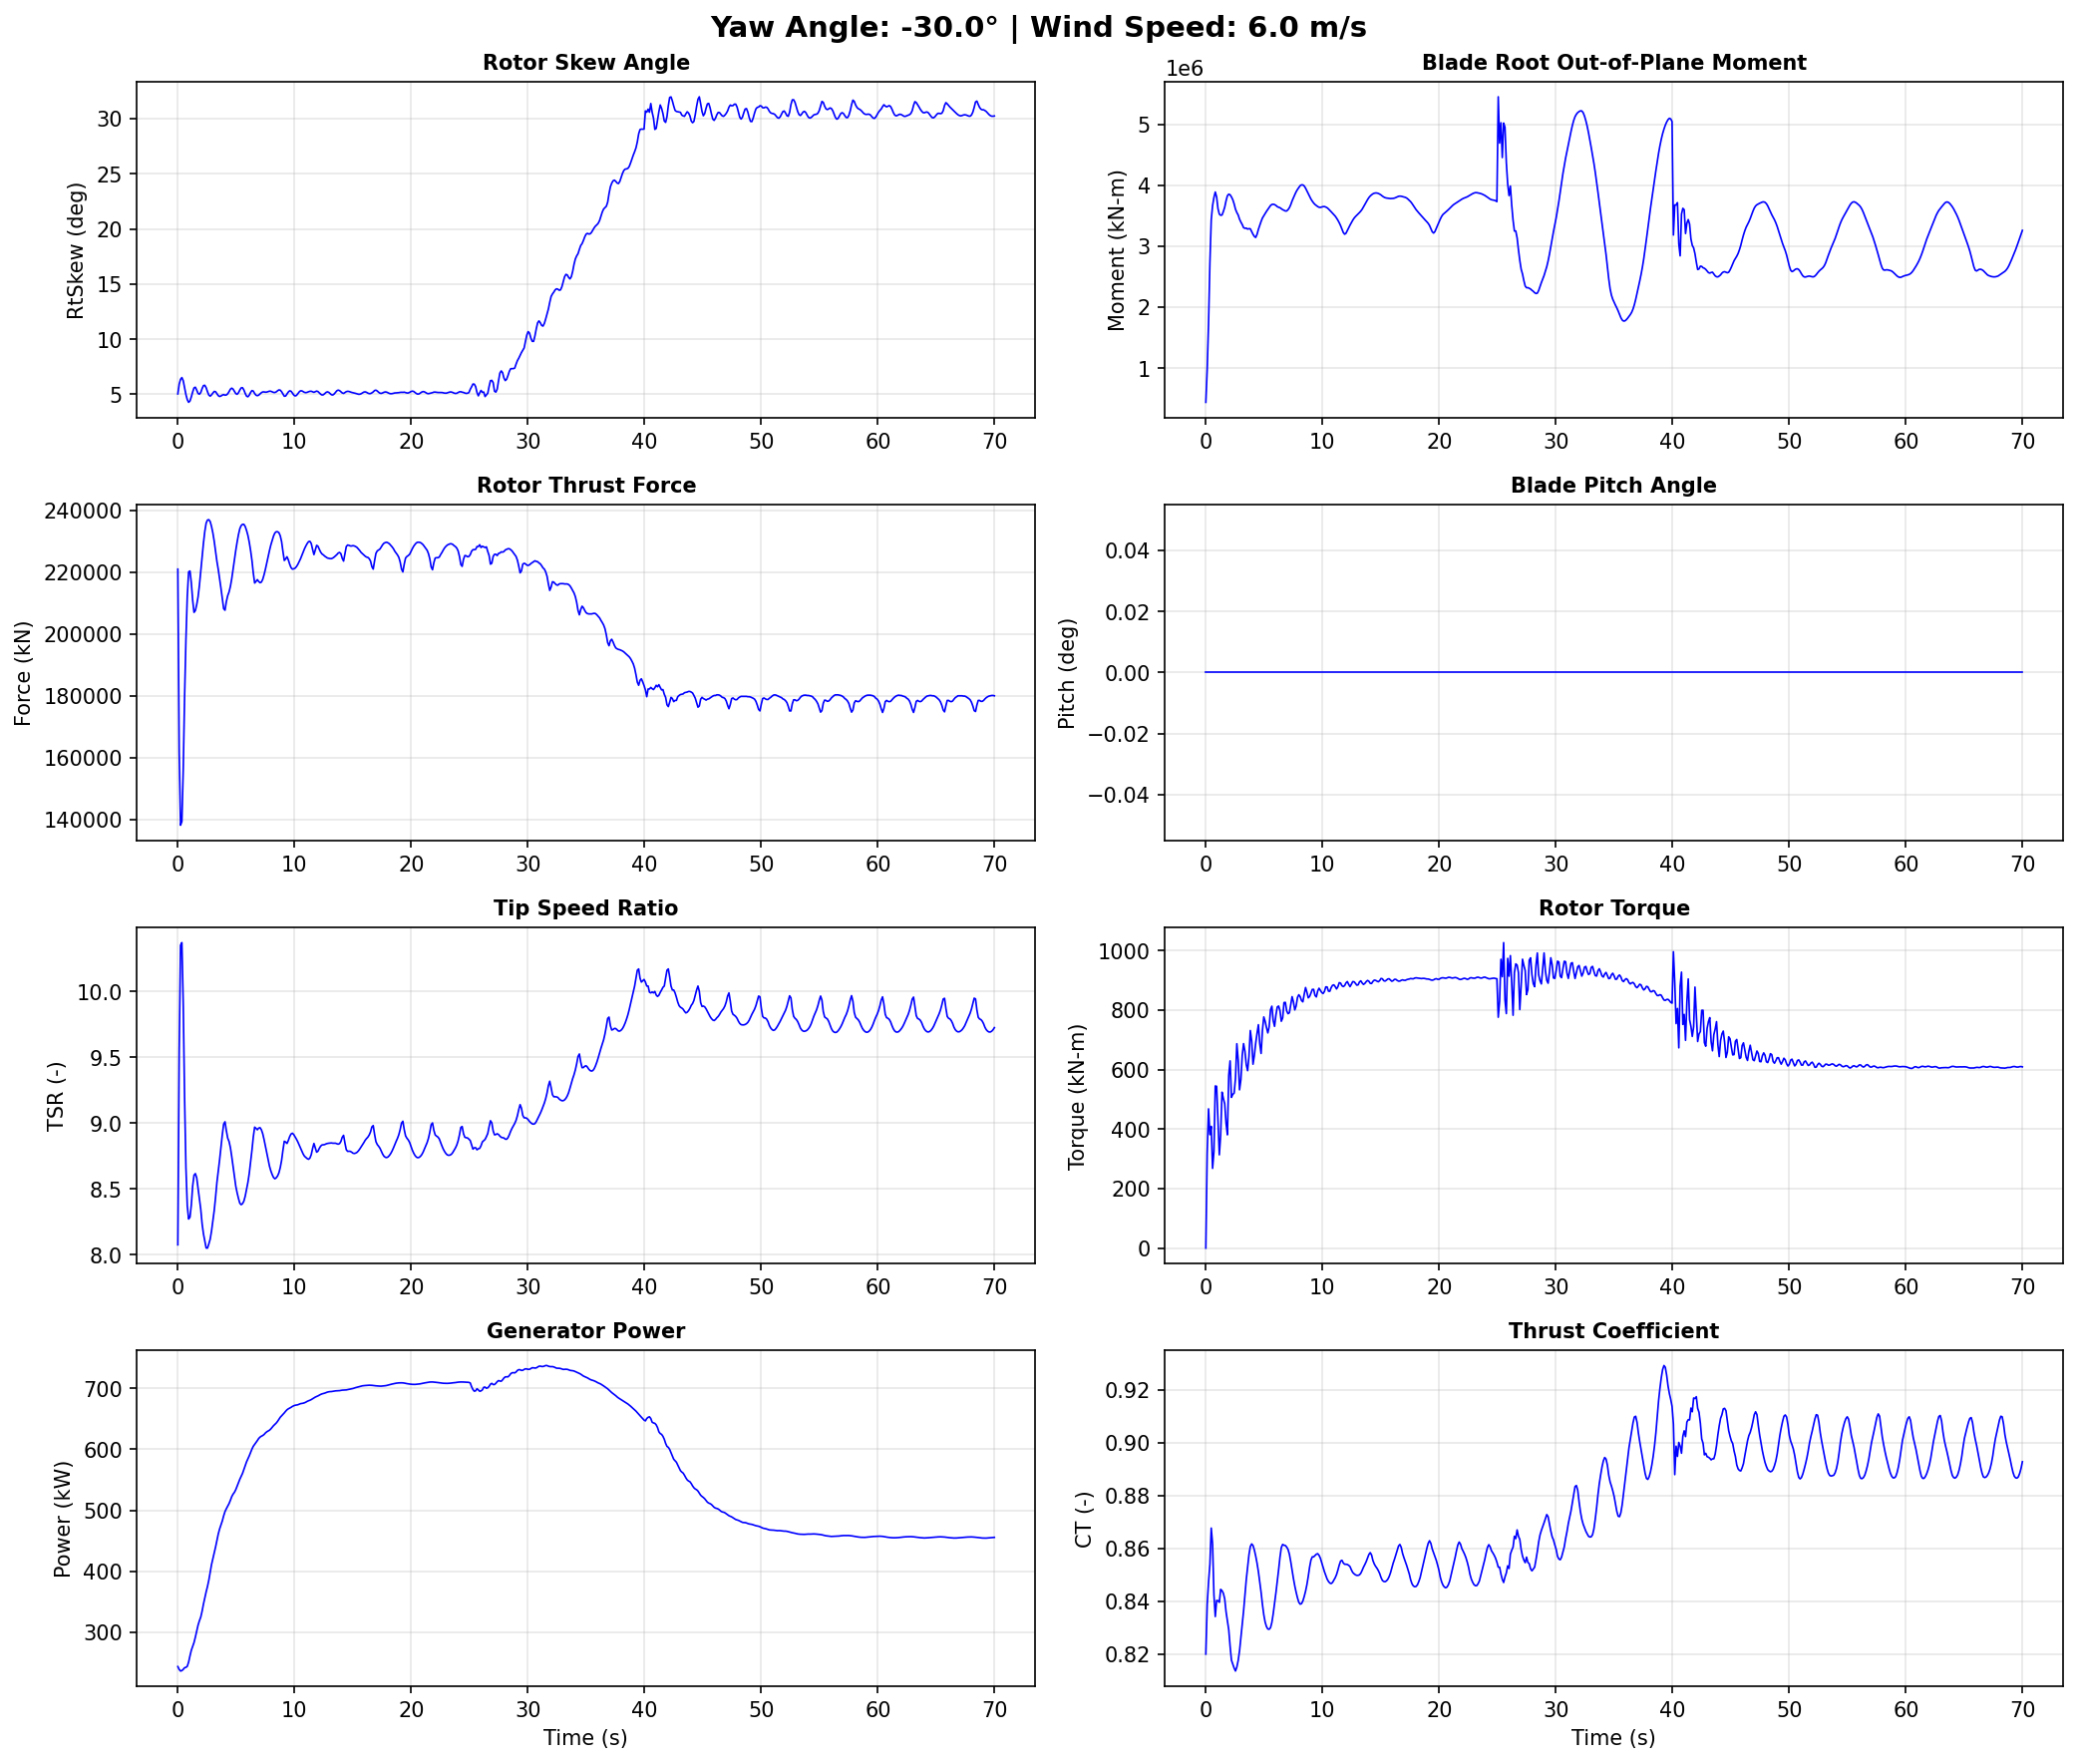

The file beside this chart, header and first rows:
Time, YawAngle, WindSpeed, BldPitch1, RotSpeed, RtTSR, RotTorq, GenPwr, RtAeroCp, RtAeroCt, RtAeroFxh, B1RootMxr, B1RootMyr, B1RootMzr, RtVAvgxh, RtVAvgyh, RtVAvgzh, RtSkew, YawBrMzp, TwrBsMyt, TwrBsMxt
0.0, -30, 6, 0.0, 7.28, 8.074, 1.799e-15, 243.7, 0.4872, 0.82, 221000, 321.5, 438000, 1296, 5.944, -0.06413, 0.5192, 5.029, -1.002e-15, -805.1, 1.51
0.1155, -30, 6, 0.0, 7.273, 9.547, 320.5, 239.0, 0.4151, 0.8388, 161600, 203000, 977000, -10520, 5.025, -0.00118, 0.5197, 5.905, -100.7, 1548, -21.89
0.231, -30, 6, 0.0, 7.251, 10.35, 468.3, 236.4, 0.3892, 0.8472, 138100, 511300, 1730000, -6708, 4.621, 0.08438, 0.5074, 6.352, -111.7, 1363, -721.2
0.3465, -30, 6, 0.0, 7.276, 10.37, 381.3, 237.1, 0.3964, 0.854, 139300, 853100, 2718000, -10950, 4.623, 0.1565, 0.5036, 6.508, -58.41, -344.9, -343.2
0.462, -30, 6, 0.0, 7.29, 9.906, 409.3, 239.1, 0.4285, 0.8677, 156100, 1355000, 3431000, -12600, 4.856, 0.2081, 0.4867, 6.221, -7.174, 2948, 99.03
0.5775, -30, 6, 0.0, 7.283, 9.192, 268.0, 241.8, 0.4465, 0.8616, 179600, 1763000, 3665000, -11160, 5.227, 0.2215, 0.4611, 5.59, 128.4, 5673, -776.0
0.693, -30, 6, 0.0, 7.297, 8.662, 325.1, 242.4, 0.4676, 0.8425, 198200, 2122000, 3799000, -17940, 5.553, 0.2113, 0.4336, 4.965, 95.05, 7589, 153.3
0.8085, -30, 6, 0.0, 7.318, 8.37, 545.2, 244.2, 0.4915, 0.8342, 212200, 2349000, 3889000, -17800, 5.774, 0.2068, 0.4056, 4.509, 27.1, 13360, 257.2
0.924, -30, 6, 0.0, 7.345, 8.27, 543.8, 251.1, 0.5083, 0.8403, 220100, 2433000, 3807000, -13950, 5.859, 0.2192, 0.378, 4.265, 60.77, 18150, -607.0
1.04, -30, 6, 0.0, 7.368, 8.284, 429.4, 261.2, 0.5106, 0.8402, 220400, 2408000, 3616000, -16620, 5.862, 0.27, 0.3595, 4.386, 42.47, 21690, 960.8
1.155, -30, 6, 0.0, 7.376, 8.377, 313.6, 270.4, 0.5025, 0.8396, 216600, 2509000, 3526000, -15340, 5.813, 0.3446, 0.3397, 4.758, 21.24, 27880, 1307
1.27, -30, 6, 0.0, 7.387, 8.521, 380.6, 276.7, 0.4921, 0.8445, 210900, 2802000, 3507000, -16240, 5.72, 0.4295, 0.2945, 5.202, 61.0, 32020, 492.8
1.386, -30, 6, 0.0, 7.396, 8.603, 524.3, 283.1, 0.4845, 0.844, 207000, 3129000, 3511000, -23550, 5.668, 0.5074, 0.2204, 5.574, 39.3, 34080, 1447
1.502, -30, 6, 0.0, 7.413, 8.615, 503.0, 292.0, 0.4835, 0.843, 207600, 3464000, 3569000, -25300, 5.68, 0.54, 0.1494, 5.634, 113.6, 37720, 1416
1.617, -30, 6, 0.0, 7.435, 8.583, 485.2, 301.9, 0.4813, 0.8409, 209500, 3608000, 3640000, -25790, 5.713, 0.5269, 0.1031, 5.369, 155.5, 38960, 1030
1.732, -30, 6, 0.0, 7.436, 8.504, 419.8, 311.6, 0.4779, 0.836, 212000, 3586000, 3745000, -26560, 5.765, 0.5075, 0.06462, 5.071, 176.7, 37870, 1966
1.848, -30, 6, 0.0, 7.444, 8.431, 380.8, 318.8, 0.4792, 0.8326, 215700, 3489000, 3827000, -24460, 5.826, 0.5095, 0.02168, 5.002, 177.2, 37910, 1883
1.964, -30, 6, 0.0, 7.464, 8.345, 581.5, 324.8, 0.4819, 0.8292, 220300, 3422000, 3853000, -22650, 5.9, 0.5316, -0.02078, 5.152, 178.7, 35800, 1342
2.079, -30, 6, 0.0, 7.476, 8.234, 629.5, 334.5, 0.4829, 0.823, 225100, 3382000, 3843000, -23210, 5.986, 0.5739, -0.06129, 5.507, 137.3, 31930, 1492
2.195, -30, 6, 0.0, 7.5, 8.158, 506.7, 346.1, 0.4848, 0.8177, 229400, 3400000, 3808000, -23490, 6.062, 0.6063, -0.09661, 5.783, 97.76, 29430, 1605
2.31, -30, 6, 0.0, 7.518, 8.103, 516.9, 356.5, 0.487, 0.8162, 233200, 3512000, 3762000, -23460, 6.119, 0.6077, -0.1346, 5.808, 53.03, 25450, 1415
2.425, -30, 6, 0.0, 7.521, 8.05, 521.1, 366.2, 0.4869, 0.8147, 235900, 3549000, 3693000, -25710, 6.16, 0.5778, -0.1727, 5.591, -14.09, 20530, 1209
2.541, -30, 6, 0.0, 7.541, 8.049, 570.9, 375.1, 0.4875, 0.8136, 236900, 3526000, 3606000, -25720, 6.177, 0.5228, -0.2148, 5.228, -51.07, 17340, 1252
2.656, -30, 6, 0.0, 7.564, 8.081, 687.1, 385.5, 0.489, 0.8151, 237000, 3336000, 3552000, -23490, 6.173, 0.465, -0.2581, 4.924, -69.7, 13490, 822.1
2.772, -30, 6, 0.0, 7.579, 8.117, 632.6, 398.7, 0.4887, 0.8176, 236400, 2986000, 3511000, -20510, 6.155, 0.4272, -0.2957, 4.825, -49.02, 9420, 412.2
2.888, -30, 6, 0.0, 7.594, 8.179, 532.1, 411.0, 0.4888, 0.8212, 234800, 2646000, 3443000, -17290, 6.121, 0.4152, -0.328, 4.941, -31.27, 7550, 790.7
3.003, -30, 6, 0.0, 7.603, 8.257, 566.3, 420.6, 0.4892, 0.8263, 232700, 2393000, 3395000, -15870, 6.074, 0.414, -0.3511, 5.107, -20.78, 5677, 471.2
3.119, -30, 6, 0.0, 7.612, 8.335, 647.6, 429.6, 0.4883, 0.8311, 230000, 2269000, 3355000, -16060, 6.022, 0.4116, -0.3698, 5.25, -61.7, 4132, -78.63
3.234, -30, 6, 0.0, 7.627, 8.436, 687.5, 439.8, 0.4886, 0.8363, 226800, 2191000, 3304000, -17090, 5.961, 0.3844, -0.3868, 5.227, -116.2, 4819, 371.5
3.349, -30, 6, 0.0, 7.641, 8.549, 661.6, 450.8, 0.4892, 0.8425, 223500, 2052000, 3293000, -16960, 5.896, 0.3247, -0.4067, 5.044, -141.3, 5626, 289.7
3.465, -30, 6, 0.0, 7.649, 8.636, 616.8, 461.1, 0.4878, 0.8482, 220900, 1781000, 3296000, -15240, 5.841, 0.2531, -0.4286, 4.871, -143.0, 6807, 75.01
3.58, -30, 6, 0.0, 7.65, 8.72, 596.5, 469.4, 0.4858, 0.8531, 217900, 1413000, 3280000, -12990, 5.785, 0.1851, -0.4486, 4.795, -108.3, 9778, 564.0
3.696, -30, 6, 0.0, 7.656, 8.818, 644.7, 475.8, 0.4847, 0.8576, 214800, 978200, 3287000, -10640, 5.728, 0.1376, -0.465, 4.838, -48.67, 12650, 330.0
3.812, -30, 6, 0.0, 7.666, 8.911, 731.5, 482.6, 0.482, 0.8607, 211500, 564000, 3285000, -8088, 5.674, 0.1098, -0.4761, 4.922, 3.946, 15490, 9.305
3.927, -30, 6, 0.0, 7.67, 8.991, 696.6, 490.9, 0.479, 0.8617, 208200, 221400, 3238000, -6725, 5.626, 0.06912, -0.4836, 4.963, 38.14, 19430, 512.5
4.043, -30, 6, 0.0, 7.676, 9.009, 618.2, 497.9, 0.4795, 0.8611, 207700, -47680, 3195000, -5751, 5.622, -0.01492, -0.4832, 4.915, 75.17, 22730, 753.1
4.158, -30, 6, 0.0, 7.677, 8.941, 647.8, 502.6, 0.4802, 0.8594, 210500, -208000, 3160000, -3652, 5.665, -0.09247, -0.48, 4.932, 73.68, 25430, 781.6
4.274, -30, 6, 0.0, 7.675, 8.885, 689.2, 506.7, 0.479, 0.8571, 212400, -389400, 3143000, -3277, 5.698, -0.1564, -0.4771, 5.035, 90.38, 28590, 1141
4.389, -30, 6, 0.0, 7.685, 8.859, 722.1, 511.0, 0.4783, 0.8544, 213600, -656800, 3194000, -2113, 5.723, -0.2258, -0.473, 5.233, 116.6, 30730, 1280
4.505, -30, 6, 0.0, 7.694, 8.813, 751.1, 516.4, 0.4772, 0.8512, 215400, -1024000, 3276000, 1366, 5.759, -0.2888, -0.4678, 5.454, 134.0, 31960, 1222
4.62, -30, 6, 0.0, 7.696, 8.744, 687.4, 522.4, 0.4763, 0.8474, 217900, -1473000, 3340000, 4521, 5.804, -0.3333, -0.455, 5.55, 159.5, 33170, 1453
4.736, -30, 6, 0.0, 7.7, 8.669, 654.3, 526.5, 0.4769, 0.8434, 221000, -1859000, 3405000, 7391, 5.859, -0.3531, -0.4348, 5.46, 163.9, 33160, 1677
4.851, -30, 6, 0.0, 7.705, 8.591, 732.3, 529.5, 0.4767, 0.8388, 224100, -2111000, 3462000, 9708, 5.917, -0.3584, -0.409, 5.251, 139.3, 32170, 1507
4.966, -30, 6, 0.0, 7.712, 8.519, 777.2, 533.9, 0.4771, 0.8349, 227100, -2249000, 3498000, 10260, 5.97, -0.368, -0.379, 5.057, 90.38, 31090, 1477
5.082, -30, 6, 0.0, 7.724, 8.469, 762.7, 539.6, 0.479, 0.8321, 229800, -2338000, 3534000, 10480, 6.015, -0.3957, -0.3461, 4.995, 53.48, 29000, 1737
5.197, -30, 6, 0.0, 7.733, 8.426, 741.6, 545.6, 0.4801, 0.8304, 232200, -2435000, 3571000, 11930, 6.053, -0.4436, -0.3144, 5.133, 11.39, 26300, 1618
5.313, -30, 6, 0.0, 7.738, 8.39, 723.4, 550.9, 0.4807, 0.8295, 234100, -2604000, 3602000, 13330, 6.081, -0.4977, -0.2832, 5.38, -11.08, 23880, 1501
5.428, -30, 6, 0.0, 7.744, 8.379, 744.5, 555.5, 0.4819, 0.8294, 235100, -2823000, 3635000, 15150, 6.094, -0.5404, -0.2489, 5.576, -36.63, 20990, 1566
5.544, -30, 6, 0.0, 7.754, 8.387, 801.2, 560.5, 0.4834, 0.83, 235500, -3045000, 3667000, 17740, 6.098, -0.5578, -0.212, 5.589, -72.33, 18030, 1218
5.66, -30, 6, 0.0, 7.764, 8.406, 813.3, 567.0, 0.4849, 0.832, 235500, -3234000, 3684000, 19400, 6.09, -0.5484, -0.1703, 5.387, -95.84, 15720, 994.6
5.775, -30, 6, 0.0, 7.772, 8.444, 764.5, 573.9, 0.4869, 0.8353, 234800, -3310000, 3688000, 20070, 6.069, -0.5241, -0.125, 5.074, -111.9, 13400, 1148
5.891, -30, 6, 0.0, 7.778, 8.495, 745.5, 579.5, 0.4882, 0.8391, 233500, -3260000, 3682000, 19700, 6.038, -0.5038, -0.07647, 4.824, -116.4, 11410, 954.2
6.006, -30, 6, 0.0, 7.782, 8.549, 783.3, 584.2, 0.4885, 0.8432, 231900, -3121000, 3669000, 18320, 6.002, -0.5, -0.02851, 4.769, -114.6, 10370, 685.3
6.122, -30, 6, 0.0, 7.788, 8.617, 810.4, 589.3, 0.4892, 0.8475, 229700, -2980000, 3649000, 16900, 5.959, -0.5123, 0.01476, 4.915, -100.3, 9650, 688.2
6.237, -30, 6, 0.0, 7.796, 8.702, 813.8, 594.8, 0.4898, 0.8519, 227000, -2904000, 3638000, 16540, 5.909, -0.5311, 0.05414, 5.162, -95.28, 9506, 534.8
6.353, -30, 6, 0.0, 7.801, 8.793, 798.8, 600.4, 0.4892, 0.8566, 223800, -2895000, 3631000, 17100, 5.85, -0.5374, 0.0939, 5.328, -91.88, 10350, 443.5
6.468, -30, 6, 0.0, 7.8, 8.894, 762.5, 605.0, 0.4871, 0.8603, 219700, -2902000, 3616000, 17440, 5.784, -0.5137, 0.1497, 5.285, -87.99, 11480, 621.6
6.583, -30, 6, 0.0, 7.802, 8.968, 773.6, 608.0, 0.4851, 0.8615, 216500, -2830000, 3599000, 17110, 5.738, -0.4469, 0.2424, 5.064, -77.84, 13020, 635.5
6.699, -30, 6, 0.0, 7.804, 8.959, 825.3, 610.8, 0.4848, 0.8612, 217000, -2647000, 3589000, 15730, 5.746, -0.3649, 0.3328, 4.913, -39.25, 15180, 528.3
6.814, -30, 6, 0.0, 7.806, 8.948, 826.2, 614.3, 0.4838, 0.8611, 217600, -2368000, 3577000, 13470, 5.753, -0.3092, 0.3802, 4.868, 35.15, 17340, 636.8
... 547 more rows
